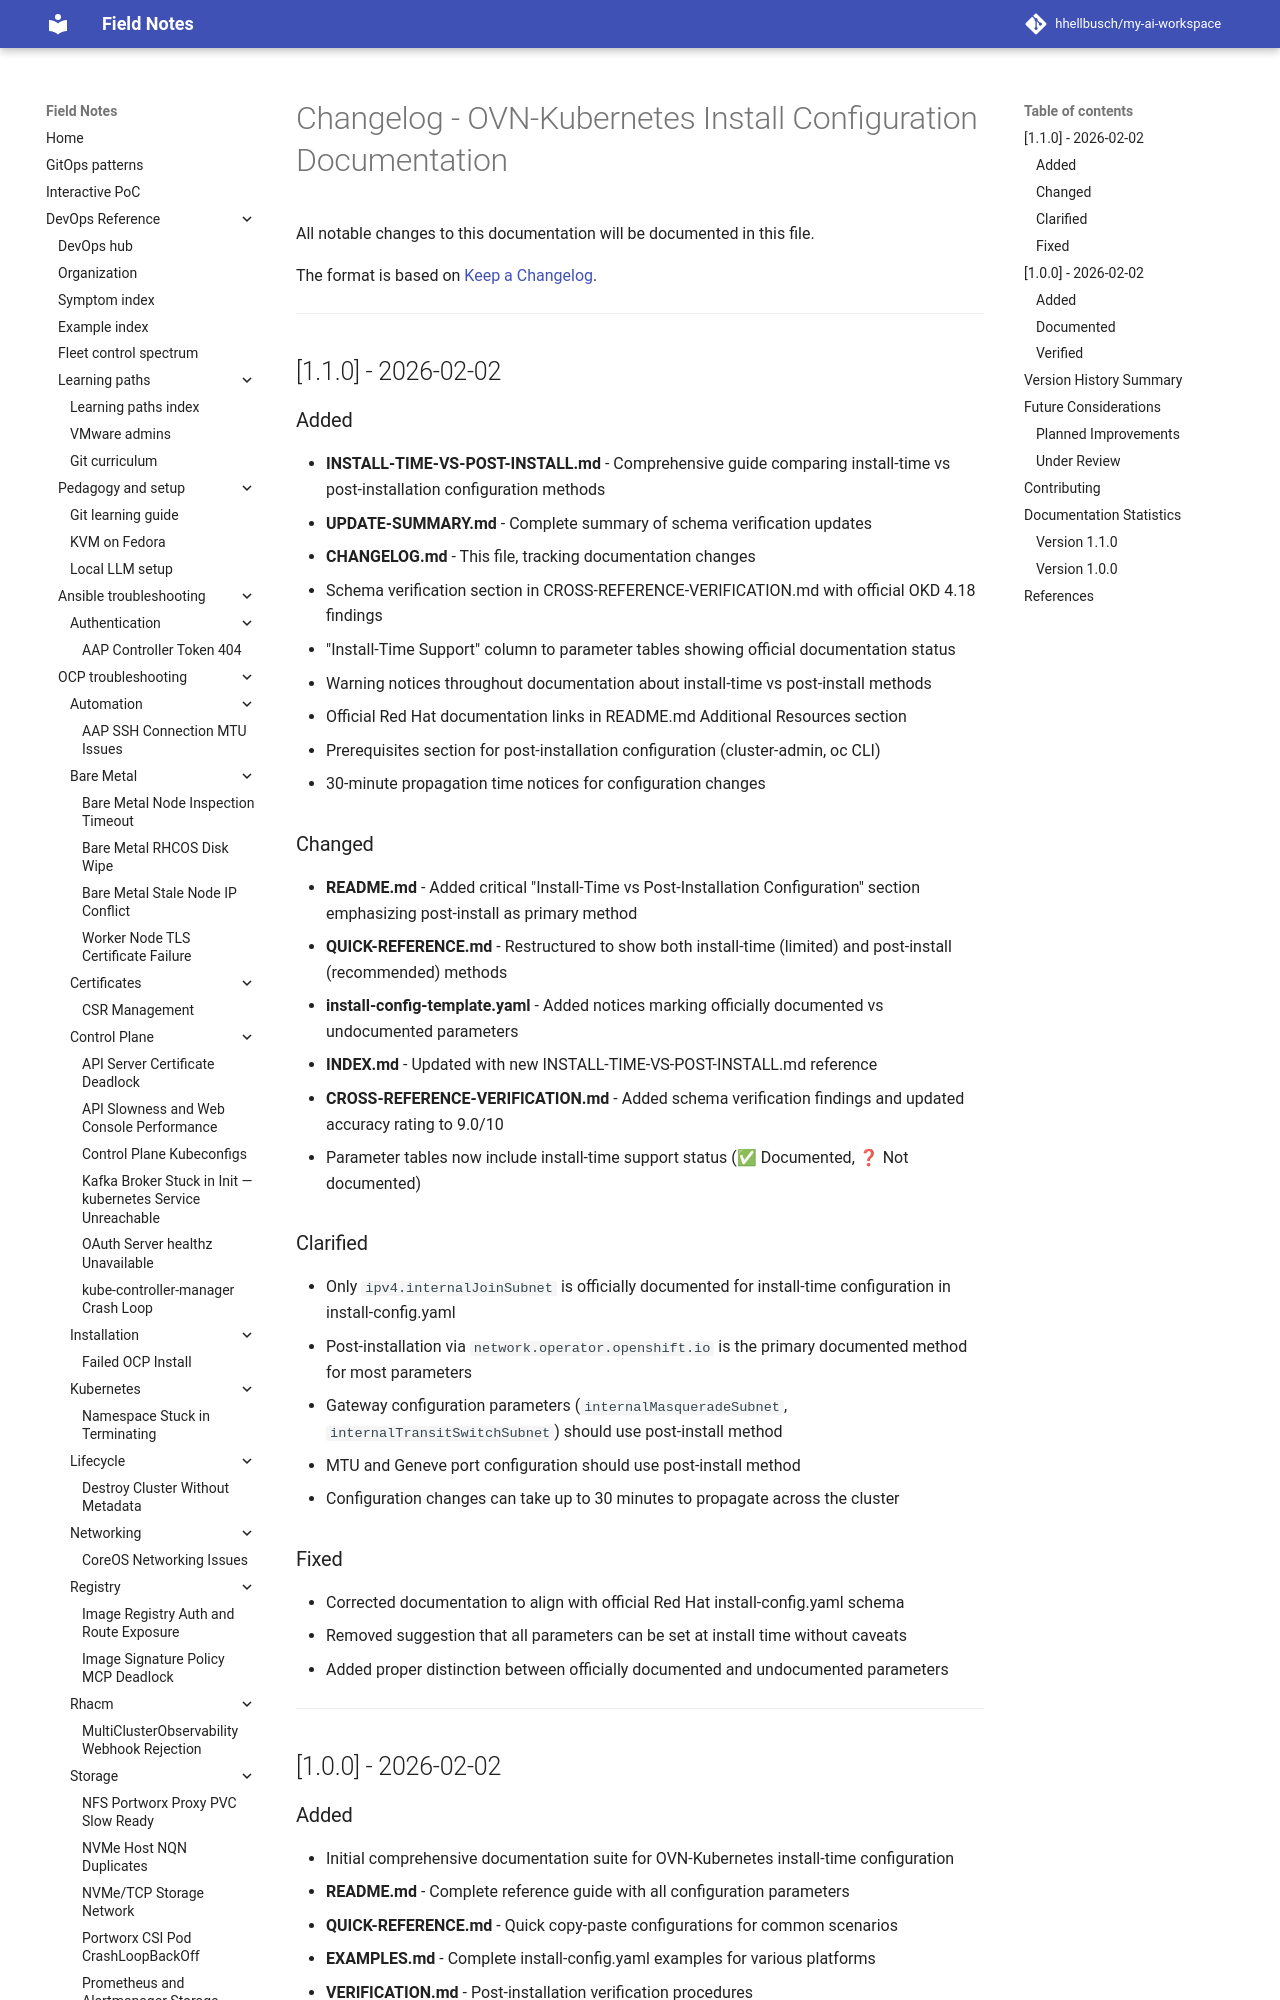

repository: hhellbusch/my-ai-workspace · page: devops/ocp/examples/networking/ovn-kubernetes-install-config/CHANGELOG/index.html · generator: mkdocs

---
review:
  status: unreviewed
  notes: "Review block backfilled 2026-07-22. Content predates explicit review metadata."
---

# Changelog - OVN-Kubernetes Install Configuration Documentation

All notable changes to this documentation will be documented in this file.

The format is based on [Keep a Changelog](https://keepachangelog.com/en/1.0.0/).

---

## [1.1.0] - 2026-02-02

### Added
- **INSTALL-TIME-VS-POST-INSTALL.md** - Comprehensive guide comparing install-time vs post-installation configuration methods
- **UPDATE-SUMMARY.md** - Complete summary of schema verification updates
- **CHANGELOG.md** - This file, tracking documentation changes
- Schema verification section in CROSS-REFERENCE-VERIFICATION.md with official OKD 4.18 findings
- "Install-Time Support" column to parameter tables showing official documentation status
- Warning notices throughout documentation about install-time vs post-install methods
- Official Red Hat documentation links in README.md Additional Resources section
- Prerequisites section for post-installation configuration (cluster-admin, oc CLI)
- 30-minute propagation time notices for configuration changes

### Changed
- **README.md** - Added critical "Install-Time vs Post-Installation Configuration" section emphasizing post-install as primary method
- **QUICK-REFERENCE.md** - Restructured to show both install-time (limited) and post-install (recommended) methods
- **install-config-template.yaml** - Added notices marking officially documented vs undocumented parameters
- **INDEX.md** - Updated with new INSTALL-TIME-VS-POST-INSTALL.md reference
- **CROSS-REFERENCE-VERIFICATION.md** - Added schema verification findings and updated accuracy rating to 9.0/10
- Parameter tables now include install-time support status (✅ Documented, ❓ Not documented)
